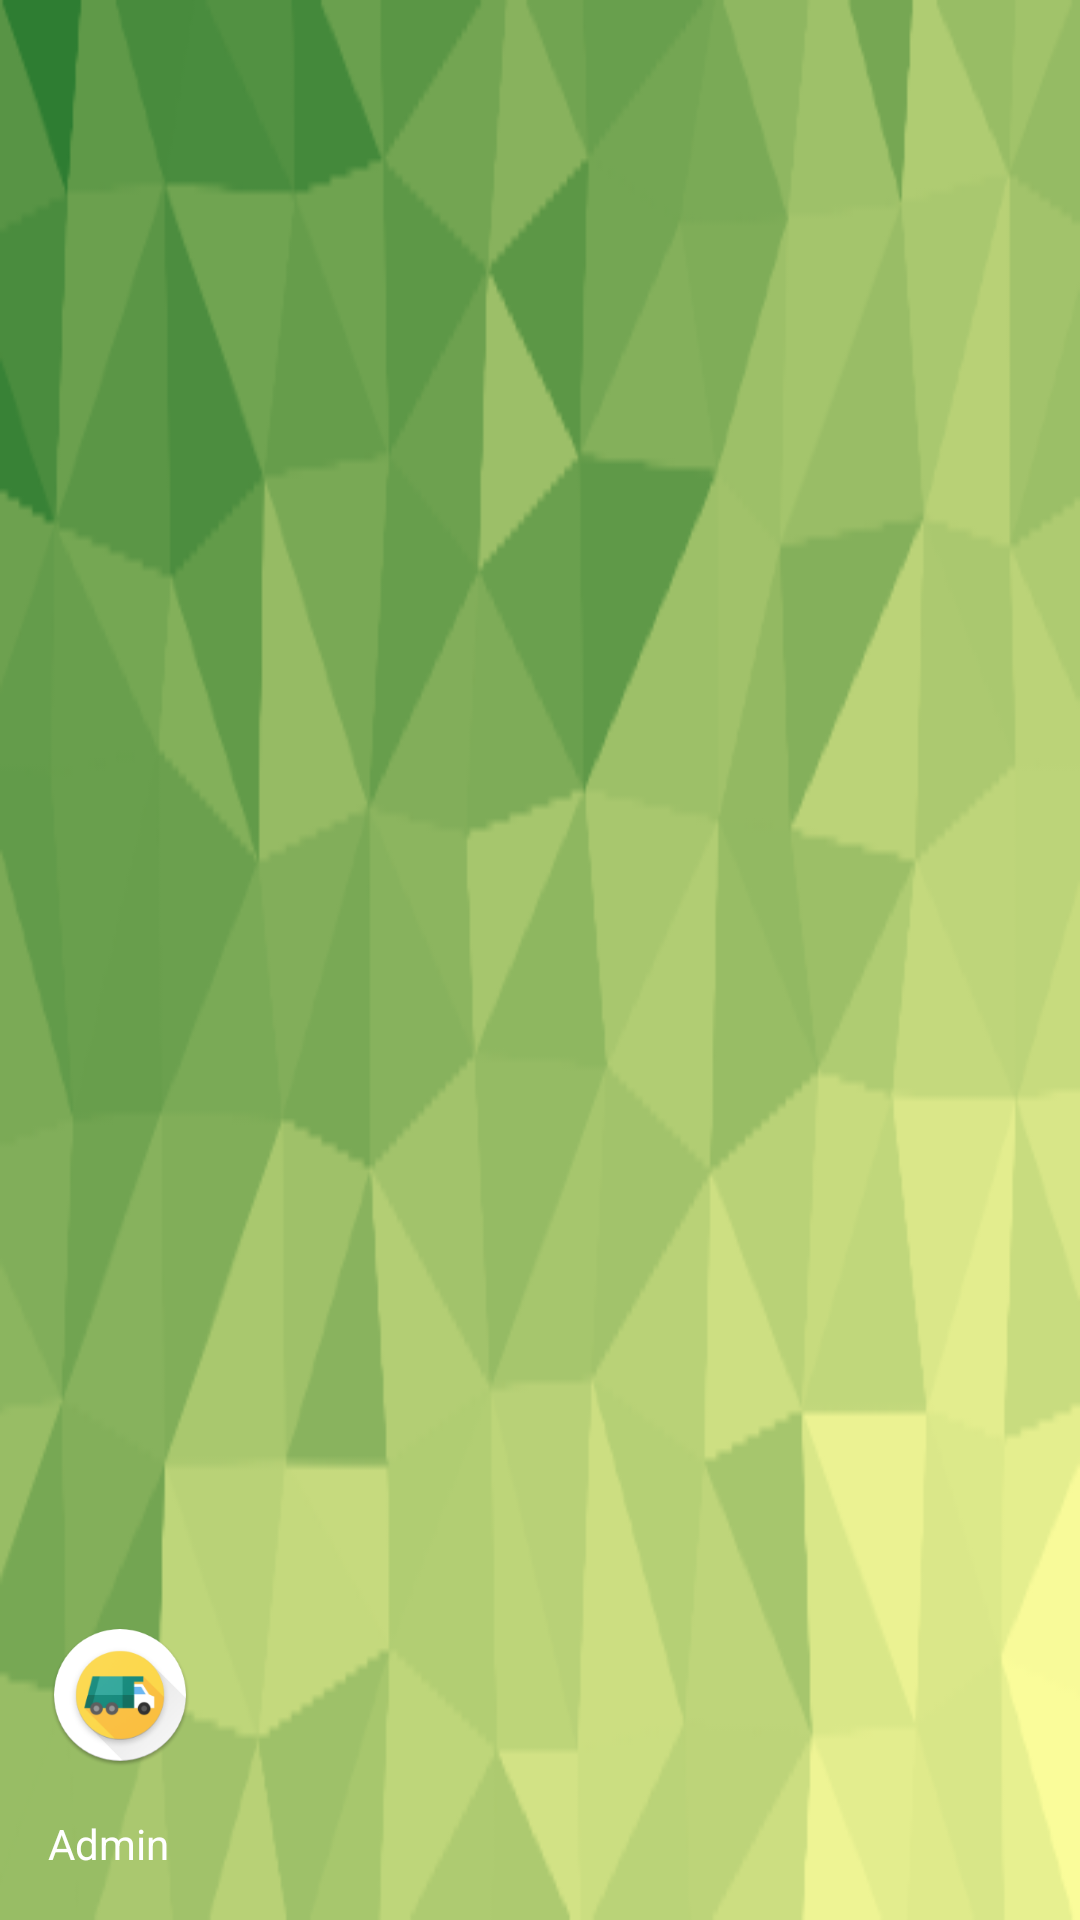

The Android layout XML behind this screen, and the referenced resources:
<!-- AndroidManifest.xml: application theme AppTheme -->
<!-- res/layout/nav_header_main.xml -->
<?xml version="1.0" encoding="utf-8"?>
<LinearLayout xmlns:android="http://schemas.android.com/apk/res/android"
    xmlns:app="http://schemas.android.com/apk/res-auto"
    android:layout_width="match_parent"
    android:layout_height="@dimen/nav_header_height"
    android:background="@drawable/backdrop2"
    android:gravity="bottom"
    android:orientation="vertical"
    android:paddingLeft="@dimen/activity_horizontal_margin"
    android:paddingTop="@dimen/activity_vertical_margin"
    android:paddingRight="@dimen/activity_horizontal_margin"
    android:paddingBottom="@dimen/activity_vertical_margin"
    android:theme="@style/ThemeOverlay.AppCompat.Dark">

    <ImageView
        android:id="@+id/imageView"
        android:layout_width="wrap_content"
        android:layout_height="wrap_content"
        android:contentDescription="@string/nav_header_desc"
        android:paddingTop="@dimen/nav_header_vertical_spacing"
        app:srcCompat="@mipmap/ic_launcher_round" />

    <TextView
        android:layout_width="match_parent"
        android:layout_height="wrap_content"
        android:paddingTop="@dimen/nav_header_vertical_spacing"
        android:text="Admin"
        android:textAppearance="@style/TextAppearance.AppCompat.Body1" />

</LinearLayout>
<!-- resources referenced by this layout -->
<resources>
  <dimen name="activity_horizontal_margin">16dp</dimen>
  <dimen name="activity_vertical_margin">16dp</dimen>
  <dimen name="nav_header_height">160dp</dimen>
  <dimen name="nav_header_vertical_spacing">16dp</dimen>
  <!-- drawable backdrop2: png bitmap (drawable, 32499 bytes) -->
  <!-- mipmap ic_launcher_round: png bitmap (mipmap-hdpi, 6524 bytes) -->
  <style name="AppTheme" parent="Theme.AppCompat.Light.NoActionBar">
          
          <item name="colorPrimary">@color/colorPrimary</item>
          <item name="colorPrimaryDark">@color/colorPrimaryDark</item>
          <item name="colorAccent">@color/colorAccent</item>
      </style>
  <color name="colorPrimary">#2e7d32</color>
  <color name="colorPrimaryDark">#005005</color>
  <color name="colorAccent">#60ad5e</color>
</resources>
